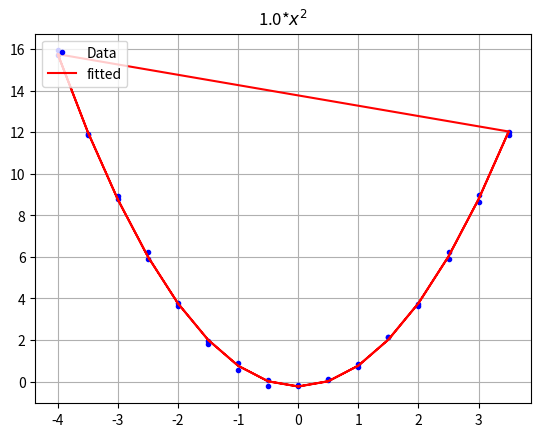

Reproduce this figure in Python. (Note: this script raises an exception after producing the figure.)
# solving y = 2*b*x with least sqaures
#https://docs.scipy.org/doc/scipy/reference/generated/scipy.optimize.least_squares.html
import numpy as np
import random as rd
from scipy.optimize import least_squares
import matplotlib.pyplot as plt

y_  = np.array([-1,0.1,1]) #observed data
x   = np.linspace(-1,1,3) #x values
#objective function, returning residual, b will be optimized
def fun(b,x,y_):
    return 2*b*x-y_

b0 = 0 #start point

s = least_squares(fun,b0, args=(x, y_))
print('solution of y=2*b*x ' + str(s.x[0]))


# solving y = b[0] + 2*b[1]*x = a+b*2*x with least sqaures



y_  = np.array([-2,-1.1,0]) #observed data

#objective function, returning residual, b will be optimized
def fun2(b,x,y_):
    return b[0] + 2*b[1]*x-y_

b0 = np.array([0,0]) #start point

s = least_squares(fun2,b0, args=(x, y_))


print('solution 0f y=2*b ' + str(s.x[0]))

#some more data - some more noise

x = np.repeat(x,2)
y_ = np.repeat(y_,2)
y_[5]=0.25;y_[0]=-1.9
y_

s = least_squares(fun2,b0, args=(x, y_))


#fitting polynom

# x = np.linspace(-4,4,16)
x = np.arange(-4,4,0.5)
x_ = np.concatenate((x, x), axis=None)
y_ = [x**2 + rd.random()/2-0.5 for x in x]
y2_ = [x**2 + rd.random()/2-0.5 for x in x]
y_ = np.concatenate((y_, y2_), axis=None)

def poly2(b,x):
    return  b[0] + b[1]*x + b[2]*x**2
def poly2_r(b,x,y_):
    return  poly2(b,x) -y_
b0 = np.ones(3)
poly2_r(b0,1,1)
s = least_squares(poly2_r,b0, args=(x_, y_))
plt.plot(x_,y_,'b.',label='Data')
plt.plot(x_,poly2(s.x,x_),'r-',label='fitted')
plt.legend(loc='upper left')
plt.grid(True)
plt.title(str(round(s.x[2],1)) + '*' + r'$x^2$') # not ready
plt.show()

#glm mith poisson


from scipy.stats import poisson

x = np.linspace(0.5,8,16)
x = np.concatenate((x, x), axis=None)


y_ = [1/x + 1/x*(rd.random()/20-0.1) for x in x]
y2_ = [1/x + 1/x*(rd.random()/20-0.1) for x in x]
y_ = np.concatenate((y_, y2_), axis=None)
mu = np.mean(y_)
link = poisson(mu)

mu_ln = np.log(E_Y)
link.cdf(100)
link.ppf(link.cdf(100))
fig, ax = plt.subplots(1, 1)


